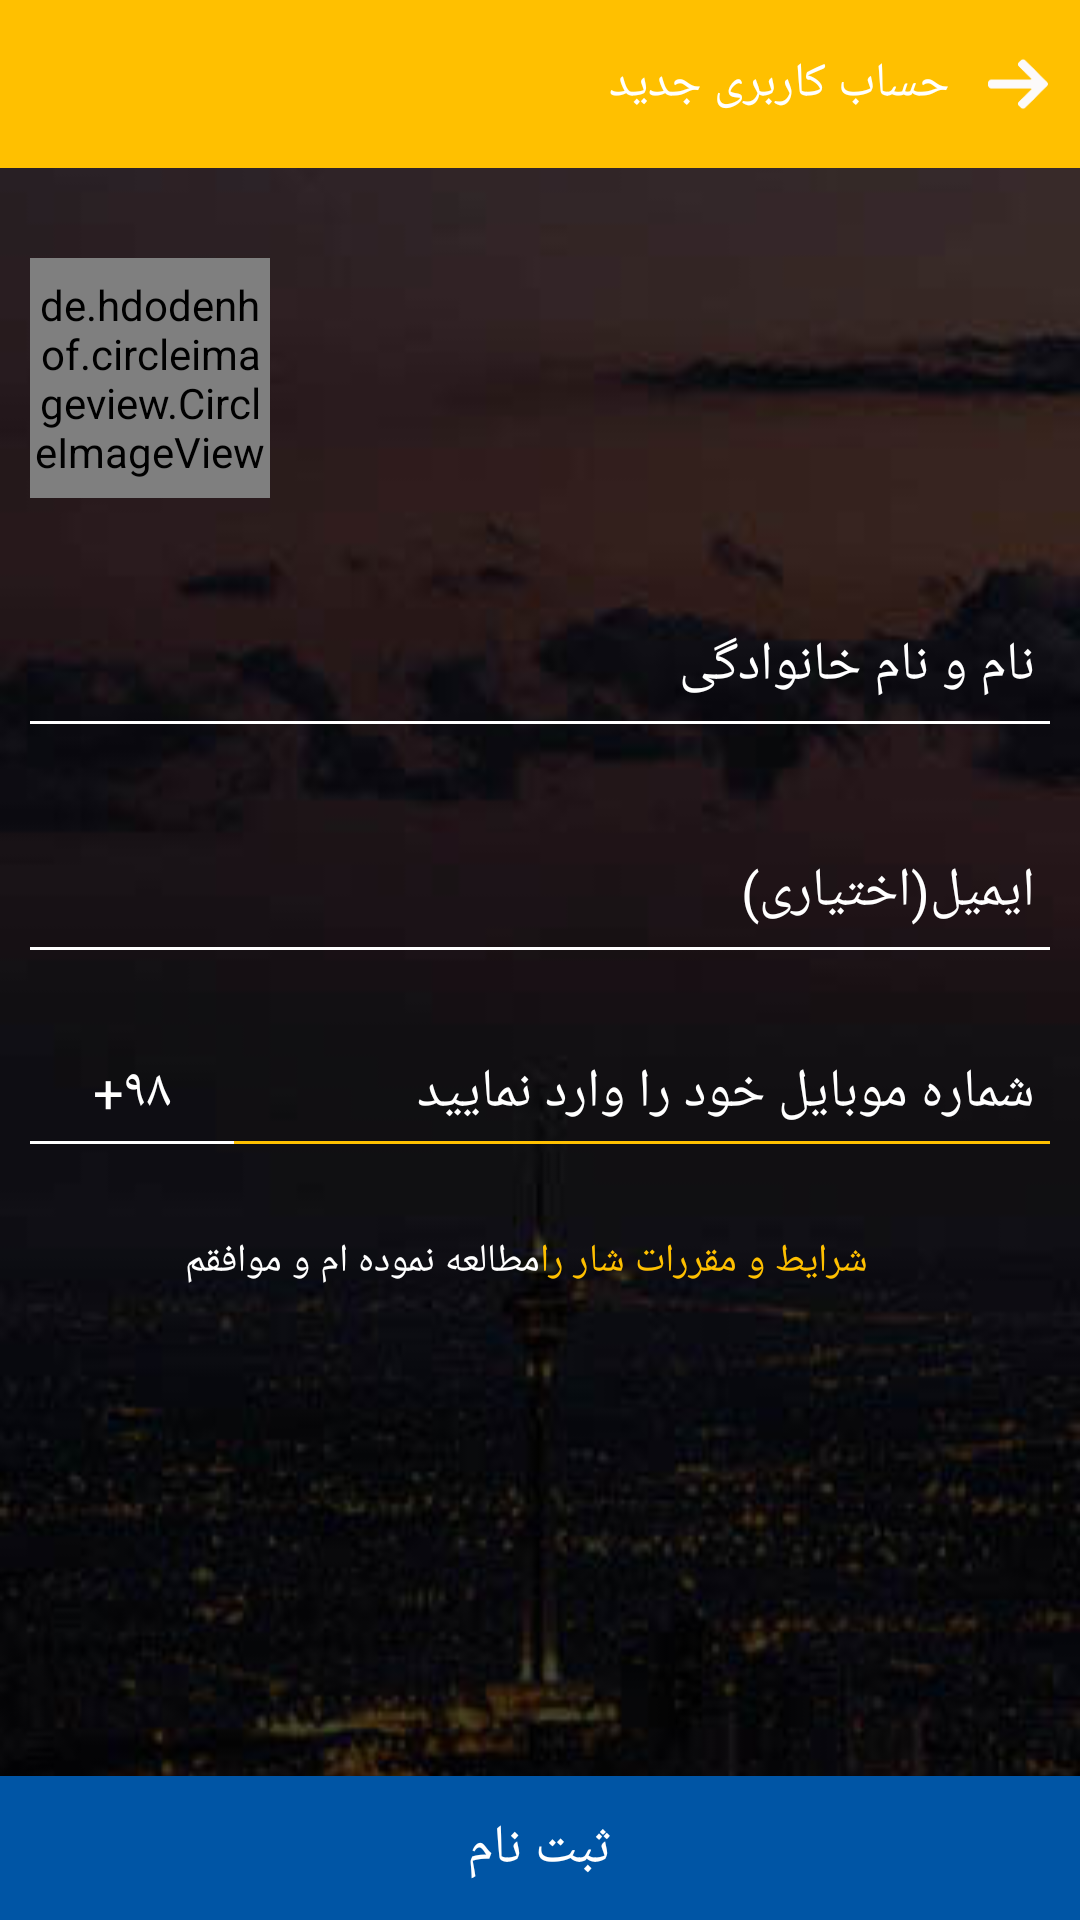

Android layout source for this screen:
<!-- AndroidManifest.xml: application theme AppTheme.NoActionBar -->
<!-- res/layout/fragment_add_account.xml -->
<?xml version="1.0" encoding="utf-8"?>
<RelativeLayout xmlns:android="http://schemas.android.com/apk/res/android"
    android:id="@+id/relativeLayout"
    android:layout_width="match_parent"
    android:layout_height="match_parent"
    android:background="@drawable/registerscreenbackground">

    <RelativeLayout
        android:id="@+id/toolbar"
        android:layout_width="match_parent"
        android:layout_height="?attr/actionBarSize"
        android:background="@color/colorCenteral"
        android:layoutDirection="rtl">

        <RelativeLayout
            android:id="@+id/back"
            android:layout_width="wrap_content"
            android:layout_height="match_parent"
            android:layoutDirection="rtl">

            <ImageView
                android:id="@+id/BackIcon"
                android:layout_width="wrap_content"
                android:layout_height="wrap_content"
                android:layout_centerVertical="true"
                android:layout_marginRight="10dp"
                android:src="@drawable/ic_back" />

            <TextView
                android:id="@+id/BackText"
                android:layout_width="wrap_content"
                android:layout_height="wrap_content"
                android:layout_centerVertical="true"
                android:layout_marginRight="10dp"
                android:layout_toLeftOf="@id/BackIcon"
                android:text="@string/NewAccount"
                android:textColor="@color/colorWhite"
                android:textSize="16sp"/>
        </RelativeLayout>

    </RelativeLayout>

    <LinearLayout
        android:id="@+id/centeral"
        android:layout_width="match_parent"
        android:layout_height="match_parent"
        android:layout_below="@+id/toolbar"
        android:orientation="vertical"
        android:layoutDirection="rtl">

        <de.hdodenhof.circleimageview.CircleImageView
            xmlns:app="http://schemas.android.com/apk/res-auto"
            android:id="@+id/profile_image"
            android:layout_width="80dp"
            android:layout_height="80dp"
            android:src="@drawable/user_icon"
            app:civ_border_width="1dp"
            app:civ_border_color="@color/colorBlack"
            android:layout_marginTop="30dp"
            android:layout_gravity="left"
            android:layout_marginLeft="10dp"
            android:scaleType="centerCrop"/>

        <com.google.android.material.textfield.TextInputLayout
            android:id="@+id/TextInputLayout_FullName"
            android:layout_width="match_parent"
            android:layout_height="wrap_content"
            android:layout_marginLeft="10dp"
            android:layout_marginRight="10dp"
            android:layout_marginTop="30dp"
            android:textColorHint="@color/colorWhite"
            android:theme="@style/StyleTextInputLayout">

            <EditText
                android:id="@+id/txt_FullName"
                android:layout_width="match_parent"
                android:layout_height="wrap_content"
                android:background="@drawable/stroke_edit_text_white"
                android:gravity="right"
                android:hint="@string/Name_Family"
                android:padding="5dp"
                android:singleLine="true"
                android:textColor="@color/colorWhite"
                android:textSize="18sp" />

        </com.google.android.material.textfield.TextInputLayout>

        <com.google.android.material.textfield.TextInputLayout
            android:layout_width="match_parent"
            android:layout_height="wrap_content"
            android:layout_marginLeft="10dp"
            android:layout_marginRight="10dp"
            android:layout_marginTop="30dp"
            android:textColorHint="@color/colorWhite"
            android:theme="@style/StyleTextInputLayout">

            <EditText
                android:id="@+id/Email"
                android:layout_width="match_parent"
                android:layout_height="wrap_content"
                android:background="@drawable/stroke_edit_text_white"
                android:gravity="right"
                android:hint="@string/Email"
                android:padding="5dp"
                android:singleLine="true"
                android:textColor="@color/colorWhite"
                android:textSize="18sp" />

        </com.google.android.material.textfield.TextInputLayout>

        <LinearLayout
            android:layout_width="match_parent"
            android:layout_height="wrap_content"
            android:layout_marginLeft="10dp"
            android:layout_marginRight="10dp"
            android:layout_marginTop="30dp"
            android:orientation="horizontal"
            android:weightSum="10"
            android:layoutDirection="ltr">

            <EditText
                android:layout_width="0dp"
                android:layout_height="wrap_content"
                android:layout_weight="2"
                android:background="@drawable/stroke_edit_text_white"
                android:editable="false"
                android:gravity="center"
                android:padding="5dp"
                android:text="+۹۸"
                android:textColor="@color/colorWhite"
                android:textSize="18sp" />

            <EditText
                android:id="@+id/txt_Mob"
                android:layout_width="0dp"
                android:layout_height="wrap_content"
                android:layout_weight="8"
                android:background="@drawable/stroke_edit_text_centeral_color"
                android:gravity="right"
                android:hint="شماره موبایل خود را وارد نمایید"
                android:inputType="number"
                android:padding="5dp"
                android:singleLine="true"
                android:textColor="@color/colorWhite"
                android:textColorHint="@color/colorWhite"
                android:textSize="18sp"
                android:textDirection="ltr"/>
        </LinearLayout>

        <LinearLayout
            android:layout_width="match_parent"
            android:layout_height="wrap_content"
            android:layout_gravity="center"
            android:layout_marginLeft="10dp"
            android:layout_marginRight="10dp"
            android:layout_marginTop="30dp"
            android:layoutDirection="rtl"
            android:orientation="horizontal"
            android:weightSum="6">

            <TextView
                android:layout_width="0dp"
                android:layout_height="wrap_content"
                android:layout_weight="3"
                android:text="شرایط و مقررات شار را"
                android:gravity="left"
                android:textColor="@color/colorCenteral"
                android:textSize="13sp" />
            <TextView
                android:layout_width="0dp"
                android:layout_height="wrap_content"
                android:layout_weight="3"
                android:text="مطالعه نموده ام و موافقم "
                android:textColor="@color/colorWhite"
                android:textSize="13sp" />
        </LinearLayout>

    </LinearLayout>

    <Button
        android:id="@+id/btn_Done"
        android:layout_width="match_parent"
        android:layout_height="wrap_content"
        android:layout_alignParentBottom="true"
        android:layout_alignParentStart="true"
        android:background="@drawable/change_color_btn"
        android:text="@string/Register"
        android:textColor="@color/colorWhite"
        android:textSize="18sp" />

</RelativeLayout>
<!-- resources referenced by this layout -->
<resources>
  <color name="colorBlack">#000000</color>
  <color name="colorCenteral">#ffc000</color>
  <color name="colorWhite">#ffffff</color>
  <!-- drawable change_color_btn (drawable) -->
  <selector xmlns:android="http://schemas.android.com/apk/res/android">
      <item android:drawable="@color/colorLowBlue" android:state_pressed="true"/>
      <item android:drawable="@color/colorBlue"/>
  </selector>
  <!-- drawable ic_back: png bitmap (drawable-mdpi, 3390 bytes) -->
  <!-- drawable registerscreenbackground: jpg bitmap (drawable, 19294 bytes) -->
  <!-- drawable stroke_edit_text_centeral_color (drawable) -->
  <?xml version="1.0" encoding="utf-8"?>
  <layer-list xmlns:android="http://schemas.android.com/apk/res/android">
  
      <item>
          <shape android:shape="rectangle" >
          </shape>
      </item>
  
      <item android:top="-2dp" android:right="-2dp" android:left="-2dp">
          <shape>
              <solid android:color="@android:color/transparent" />
              <stroke
                  android:dashGap="10px"
                  android:width="1dp"
                  android:color="@color/colorCenteral" />
          </shape>
      </item>
  
  </layer-list>
  <!-- drawable stroke_edit_text_white (drawable) -->
  <?xml version="1.0" encoding="utf-8"?>
  <layer-list xmlns:android="http://schemas.android.com/apk/res/android">
  
      <item>
          <shape android:shape="rectangle" >
          </shape>
      </item>
  
      <item android:top="-2dp" android:right="-2dp" android:left="-2dp">
          <shape>
              <solid android:color="@android:color/transparent" />
              <stroke
                  android:dashGap="10px"
                  android:width="1dp"
                  android:color="@color/colorWhite" />
          </shape>
      </item>
  
  </layer-list>
  <!-- drawable user_icon: png bitmap (drawable-hdpi, 6647 bytes) -->
  <string name="Email">ایمیل(اختیاری)</string>
  <string name="Name_Family">نام و نام خانوادگی</string>
  <string name="NewAccount">حساب کاربری جدید</string>
  <string name="Register">ثبت نام</string>
  <style name="StyleTextInputLayout" parent="Widget.MaterialComponents.TextInputLayout.FilledBox">
          <item name="android:textColorHint">@color/colorWhite</item>
          <item name="colorAccent">@color/colorWhite</item>
          <item name="android:textSize">18sp</item>
      </style>
  <style name="AppTheme.NoActionBar">
          <item name="windowNoTitle">true</item>
          <item name="windowActionBar">false</item>
          <item name="android:windowFullscreen">true</item>
          <item name="android:windowContentOverlay">@null</item>
      </style>
  <color name="colorLowBlue">#3374b1</color>
  <color name="colorBlue">#0055a5</color>
</resources>
